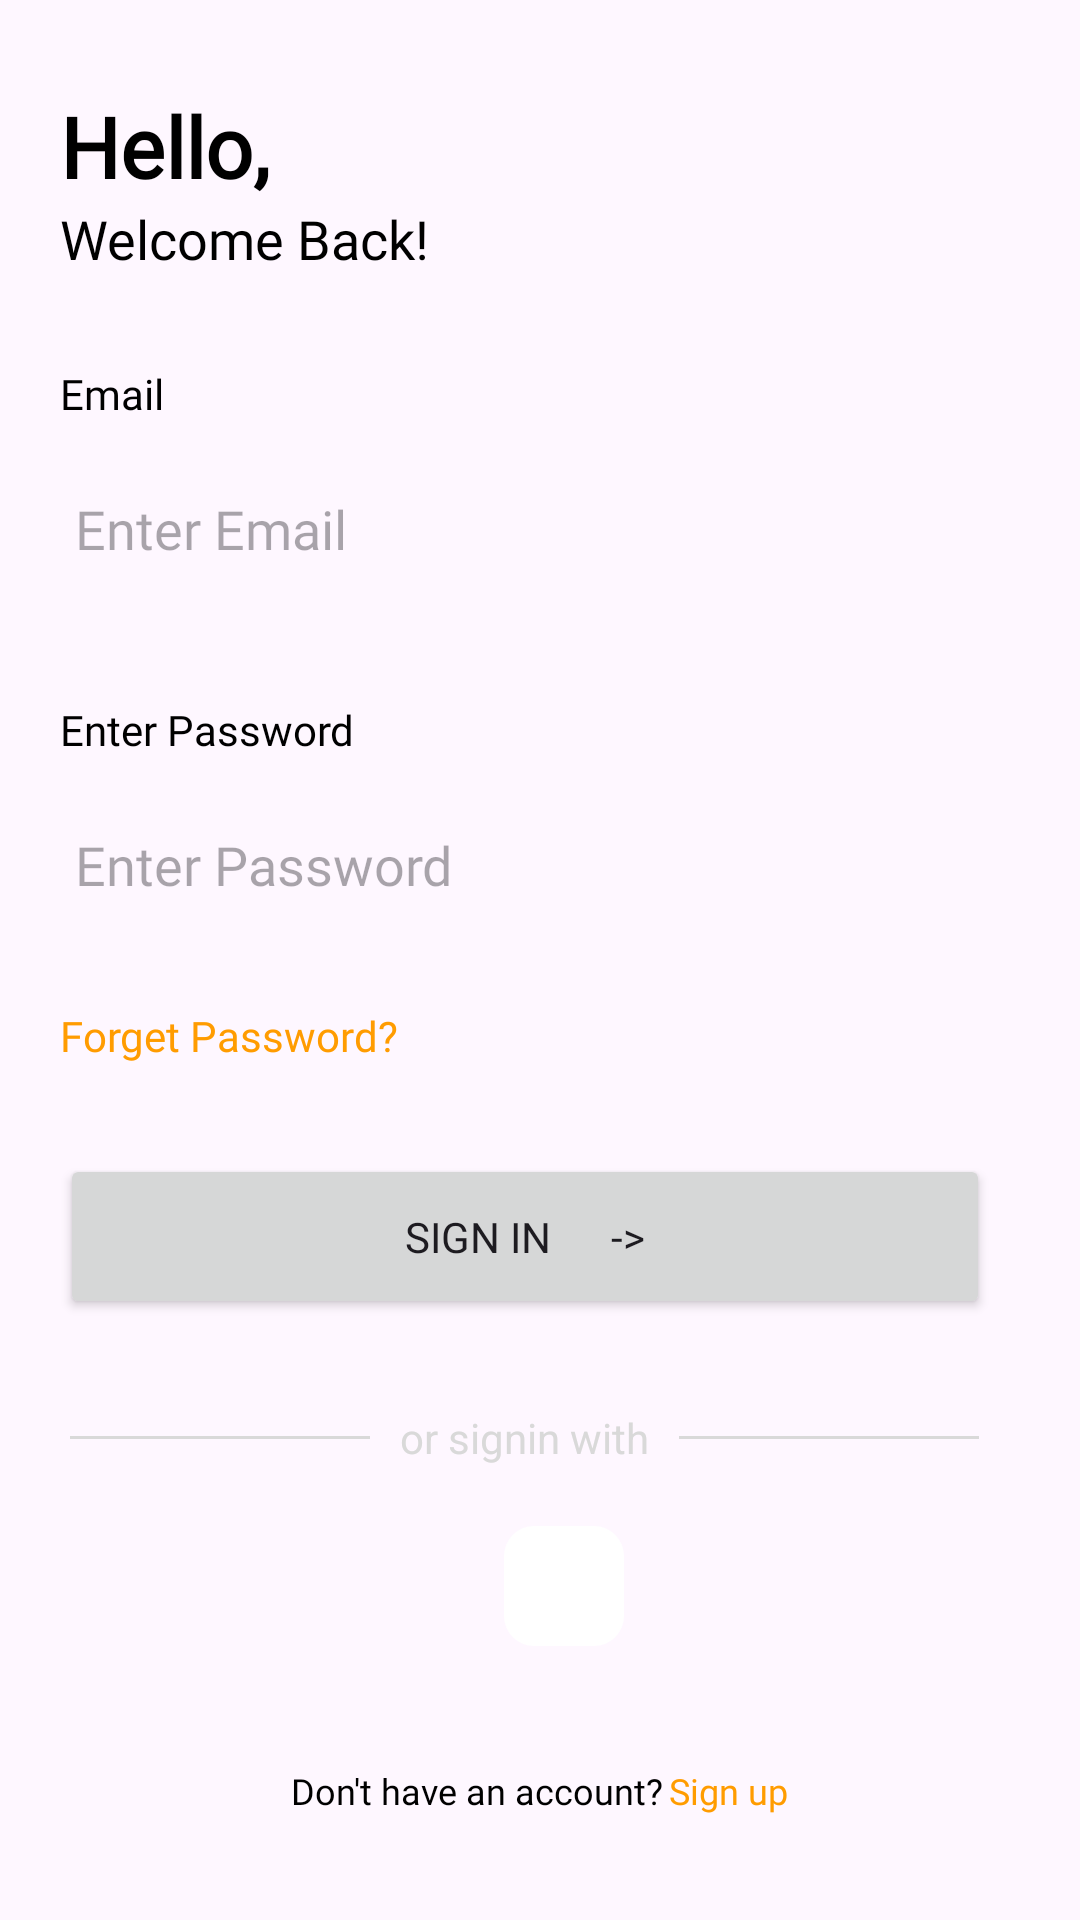

Android layout source for this screen:
<!-- AndroidManifest.xml: application theme Theme.RecipeEase -->
<!-- res/layout/fragment_login.xml -->
<?xml version="1.0" encoding="utf-8"?>
<LinearLayout xmlns:android="http://schemas.android.com/apk/res/android"
    xmlns:tools="http://schemas.android.com/tools"
    android:layout_width="match_parent"
    android:layout_height="match_parent"
    tools:context=".Authentication.LoginFragment"
    android:orientation="vertical">

   <TextView
       android:layout_width="wrap_content"
       android:layout_height="wrap_content"
       android:text="Hello,"
       android:textStyle="bold"
       android:textSize="28sp"
       android:textColor="@color/black"
       android:fontFamily="@font/poppins_semibold"
       android:layout_marginTop="30dp"
       android:layout_marginStart="20dp"/>
    <TextView
        android:layout_width="wrap_content"
        android:layout_height="wrap_content"
        android:text="Welcome Back!"
        android:textSize="18sp"
        android:textColor="@color/black"
        android:fontFamily="@font/poppins"
        android:layout_marginStart="20dp"/>

    <TextView
        android:layout_width="wrap_content"
        android:layout_height="wrap_content"
        android:text="Email"
        android:layout_marginTop="30dp"
        android:layout_marginStart="20dp"
        android:textColor="@color/black"
        android:fontFamily="@font/poppins"
        android:textSize="14sp"/>

    <EditText
        android:id="@+id/email"
        android:layout_width="match_parent"
        android:layout_height="55dp"
        android:layout_marginStart="15dp"
        android:layout_marginEnd="30dp"
        android:background="@drawable/searchview"
        android:hint="Enter Email"
        android:paddingStart="10dp"
        android:fontFamily="@font/poppins"
        android:layout_marginTop="8dp"/>


    <TextView
        android:layout_width="wrap_content"
        android:layout_height="wrap_content"
        android:text="Enter Password"
        android:layout_marginTop="30dp"
        android:layout_marginStart="20dp"
        android:textColor="@color/black"
        android:fontFamily="@font/poppins"
        android:textSize="14sp"/>

    <EditText
        android:id="@+id/password"
        android:layout_width="match_parent"
        android:layout_height="55dp"
        android:layout_marginStart="15dp"
        android:layout_marginEnd="30dp"
        android:background="@drawable/searchview"
        android:hint="Enter Password"
        android:paddingStart="10dp"
        android:fontFamily="@font/poppins"
        android:layout_marginTop="8dp"/>

    <TextView
        android:id="@+id/forgetPassword"
        android:layout_width="wrap_content"
        android:layout_height="wrap_content"
        android:text="Forget Password?"
        android:layout_marginStart="20dp"
        android:layout_marginTop="20dp"
        android:fontFamily="@font/poppins"
        android:textColor="#FF9C00"/>

    <Button
        android:id="@+id/Signin"
        android:layout_width="match_parent"
        android:layout_height="55dp"
        android:layout_marginTop="30dp"
        android:layout_marginStart="20dp"
        android:layout_marginEnd="30dp"
        android:text="Sign In      ->"
        android:fontFamily="@font/poppins"/>
<LinearLayout
    android:layout_width="match_parent"
    android:layout_height="wrap_content"
    android:orientation="horizontal"
    android:layout_marginTop="30dp"
    android:layout_marginStart="20dp"
    android:layout_marginEnd="30dp"
    android:gravity="center">
    <View
        android:layout_width="100dp"
        android:layout_height="1dp"
        android:background="#D9D9D9"/>
    <TextView
        android:layout_width="wrap_content"
        android:layout_height="wrap_content"
        android:text="or signin with"
        android:textColor="#D9D9D9"
        android:layout_marginStart="10dp"
        />
    <View
        android:layout_width="100dp"
        android:layout_height="1dp"
        android:background="#D9D9D9"
        android:layout_marginStart="10dp"/>
</LinearLayout>
    <LinearLayout
        android:layout_width="match_parent"
        android:layout_height="wrap_content"
        android:gravity="center"
        android:layout_marginTop="20dp"
        android:orientation="horizontal">
        <ImageView
            android:id="@+id/Google"
            android:layout_width="40dp"
            android:layout_height="40dp"
            android:layout_marginStart="16dp"
            android:background="@drawable/card_back_btn"
            android:src="@drawable/google"
            />
    </LinearLayout>



    <LinearLayout
        android:layout_width="match_parent"
        android:layout_height="wrap_content"
        android:gravity="center"
        android:layout_marginTop="40dp"
        android:orientation="horizontal">
        <TextView
            android:layout_width="wrap_content"
            android:layout_height="wrap_content"
            android:text="Don't have an account?"
            android:textColor="@color/black"
            android:fontFamily="@font/poppins"
            android:textSize="12sp"/>
        <TextView
            android:id="@+id/GoSignup"
            android:layout_width="wrap_content"
            android:layout_height="wrap_content"
            android:text="Sign up"
            android:layout_marginStart="2dp"
            android:textColor="#FF9C00"
            android:fontFamily="@font/poppins"
            android:textSize="12sp"/>
    </LinearLayout>


</LinearLayout>
<!-- resources referenced by this layout -->
<resources>
  <color name="black">#FF000000</color>
  <!-- drawable card_back_btn (drawable) -->
  <?xml version="1.0" encoding="utf-8"?>
  <ripple xmlns:android="http://schemas.android.com/apk/res/android"
      android:color="#ACFFC7">
  
      <item >
  
          <shape android:shape="rectangle">
  
              <solid android:color="@color/white" />
              <corners android:radius="10dp"/>
              
  
          </shape>
  
      </item>
  
  </ripple>
  <style name="Theme.RecipeEase" parent="Base.Theme.RecipeEase" />
  <color name="white">#FFFFFFFF</color>
  <style name="Base.Theme.RecipeEase" parent="Theme.Material3.Light.NoActionBar">
          
           <item name="colorPrimary">@color/purple_500</item>
          <item name="android:statusBarColor">@color/purple_500</item>
          <item name="android:windowFullscreen">false</item>
          <item name="android:forceDarkAllowed" tools:targetApi="q">false</item>
  
  
      </style>
  <color name="purple_500">#019267</color>
</resources>
